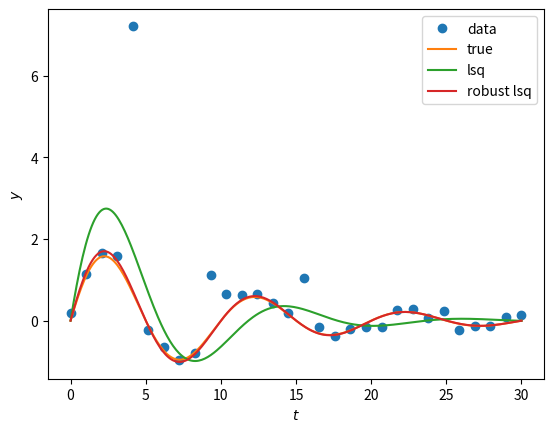

The matplotlib source for this figure:
# https://scipy-cookbook.readthedocs.io/items/robust_regression.html

import numpy as np
import matplotlib.pyplot as plt

# Define data generator:
def generate_data(t, A, sigma, omega, noise=0, n_outliers=0, random_state=0):
    y = A * np.exp(-sigma * t) * np.sin(omega * t)
    rnd = np.random.RandomState(random_state)
    error = noise * rnd.randn(t.size)
    outliers = rnd.randint(0, t.size, n_outliers)
    error[outliers] *= 35
    return y + error

# Define model parameters:	
A = 2
sigma = 0.1
omega = 0.1 * 2 * np.pi
x_true = np.array([A, sigma, omega])

noise = 0.1

t_min = 0
t_max = 30

# Data for fitting the parameters will contain 3 outliers:
t_train = np.linspace(t_min, t_max, 30)
y_train = generate_data(t_train, A, sigma, omega, noise=noise, n_outliers=4)

# Define the function computing residuals for least-squares minimization:
def fun(x, t, y):
    return x[0] * np.exp(-x[1] * t) * np.sin(x[2] * t) - y

# Use all ones as the initial estimate.	
x0 = np.ones(3)
from scipy.optimize import least_squares

# Run standard least squares:
res_lsq = least_squares(fun, x0, args=(t_train, y_train))

# Run robust least squares with loss='soft_l1', set f_scale to 0.1 which means that inlier residuals are approximately lower than 0.1.
res_robust = least_squares(fun, x0, loss='soft_l1', f_scale=0.1, args=(t_train, y_train))

# Define data to plot full curves.
t_test = np.linspace(t_min, t_max, 300)
y_test = generate_data(t_test, A, sigma, omega)

# Compute predictions with found parameters:
y_lsq = generate_data(t_test, *res_lsq.x)
y_robust = generate_data(t_test, *res_robust.x)

plt.plot(t_train, y_train, 'o', label='data')
plt.plot(t_test, y_test, label='true')
plt.plot(t_test, y_lsq, label='lsq')
plt.plot(t_test, y_robust, label='robust lsq')
plt.xlabel('$t$')
plt.ylabel('$y$')
plt.legend();

 # function to show plot 
plt.show() 


# We clearly see that standard least squares react significantly on outliers and give very biased solution, whereas robust least squares (with soft l1-loss) give the solution very close to the true model.